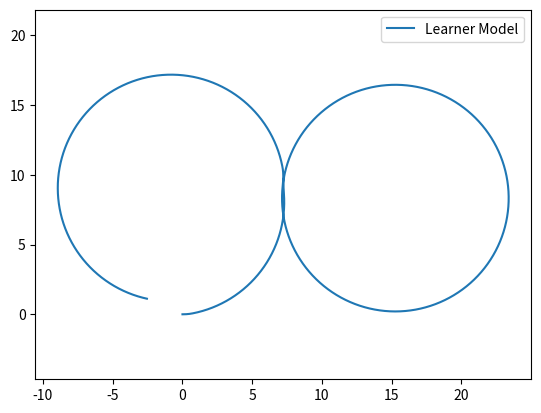

Source code (Python):
# -*- coding: utf-8 -*-
"""
Created on Wed Mar  2 19:22:23 2022

[redacted]
"""
#%% importing necessary libraries
import numpy as np
import matplotlib.pyplot as plt


class Bicycle():
    def __init__(self):
        self.xc = 0
        self.yc = 0
        self.theta = 0
        self.delta = 0
        self.beta = 0
        self.lr = 1.2
        self.L = 2
        self.W_max = 1.22
        self.sample_time = 0.01
        
    def reset(self):
        self.xc = 0
        self.yc = 0
        self.theta = 0
        self.delta =0 
        self.beta = 0
        
class Bicycle(Bicycle):
    def step(self,v,w):
        if w > 0:
            w = min(w,self.W_max)
        else :
            w = max(w,-self.W_max)
        self.xc = self.xc + self.sample_time*v*np.cos(self.theta+self.beta)
        self.yc = self.yc + self.sample_time*v*np.sin(self.theta+self.beta)
        self.theta =  self.theta + self.sample_time*(v*np.cos(self.beta)*np.tan(self.delta)/self.L)
        self.delta =  self.delta + w*self.sample_time
        self.beta = np.arctan((self.lr*np.tan(self.delta))/self.L)
        pass
    
sample_time = 0.01
time_end = 30
model = Bicycle()

radius = 8

t_data = np.arange(0,time_end,sample_time)
x_data = np.zeros_like(t_data)
y_data = np.zeros_like(t_data)
v_data = np.zeros_like(t_data)
w_data = np.zeros_like(t_data)

n = t_data.shape[0]
v_data[:] = ((2*np.pi*radius)*2)/time_end
delta_req = 0.993*np.arctan(model.L/radius)


for i in range(n):
    x_data[i] = model.xc
    y_data[i] = model.yc
    
    if i < n/8:
        if model.delta < delta_req:
            w_data[i] = model.W_max
            model.step(v_data[i], w_data[i])
            
        else :
            w_data[i] = 0
            model.step(v_data[i], w_data[i])
            
    elif i < 5.1*n/8:
          if model.delta > -delta_req:
              w_data[i] = -model.W_max
              model.step(v_data[i], w_data[i])
             
          else :
              w_data[i] = 0
              model.step(v_data[i], w_data[i])        
        
        
    elif i < n:
          if model.delta < delta_req:
                  w_data[i] = model.W_max
                  model.step(v_data[i], w_data[i])
                 
          else :
                  w_data[i] = 0
                  model.step(v_data[i], w_data[i])      
                 
plt.axis('equal')
plt.plot(x_data, y_data,label='Learner Model')
plt.legend()
plt.show()





        
        
        
        